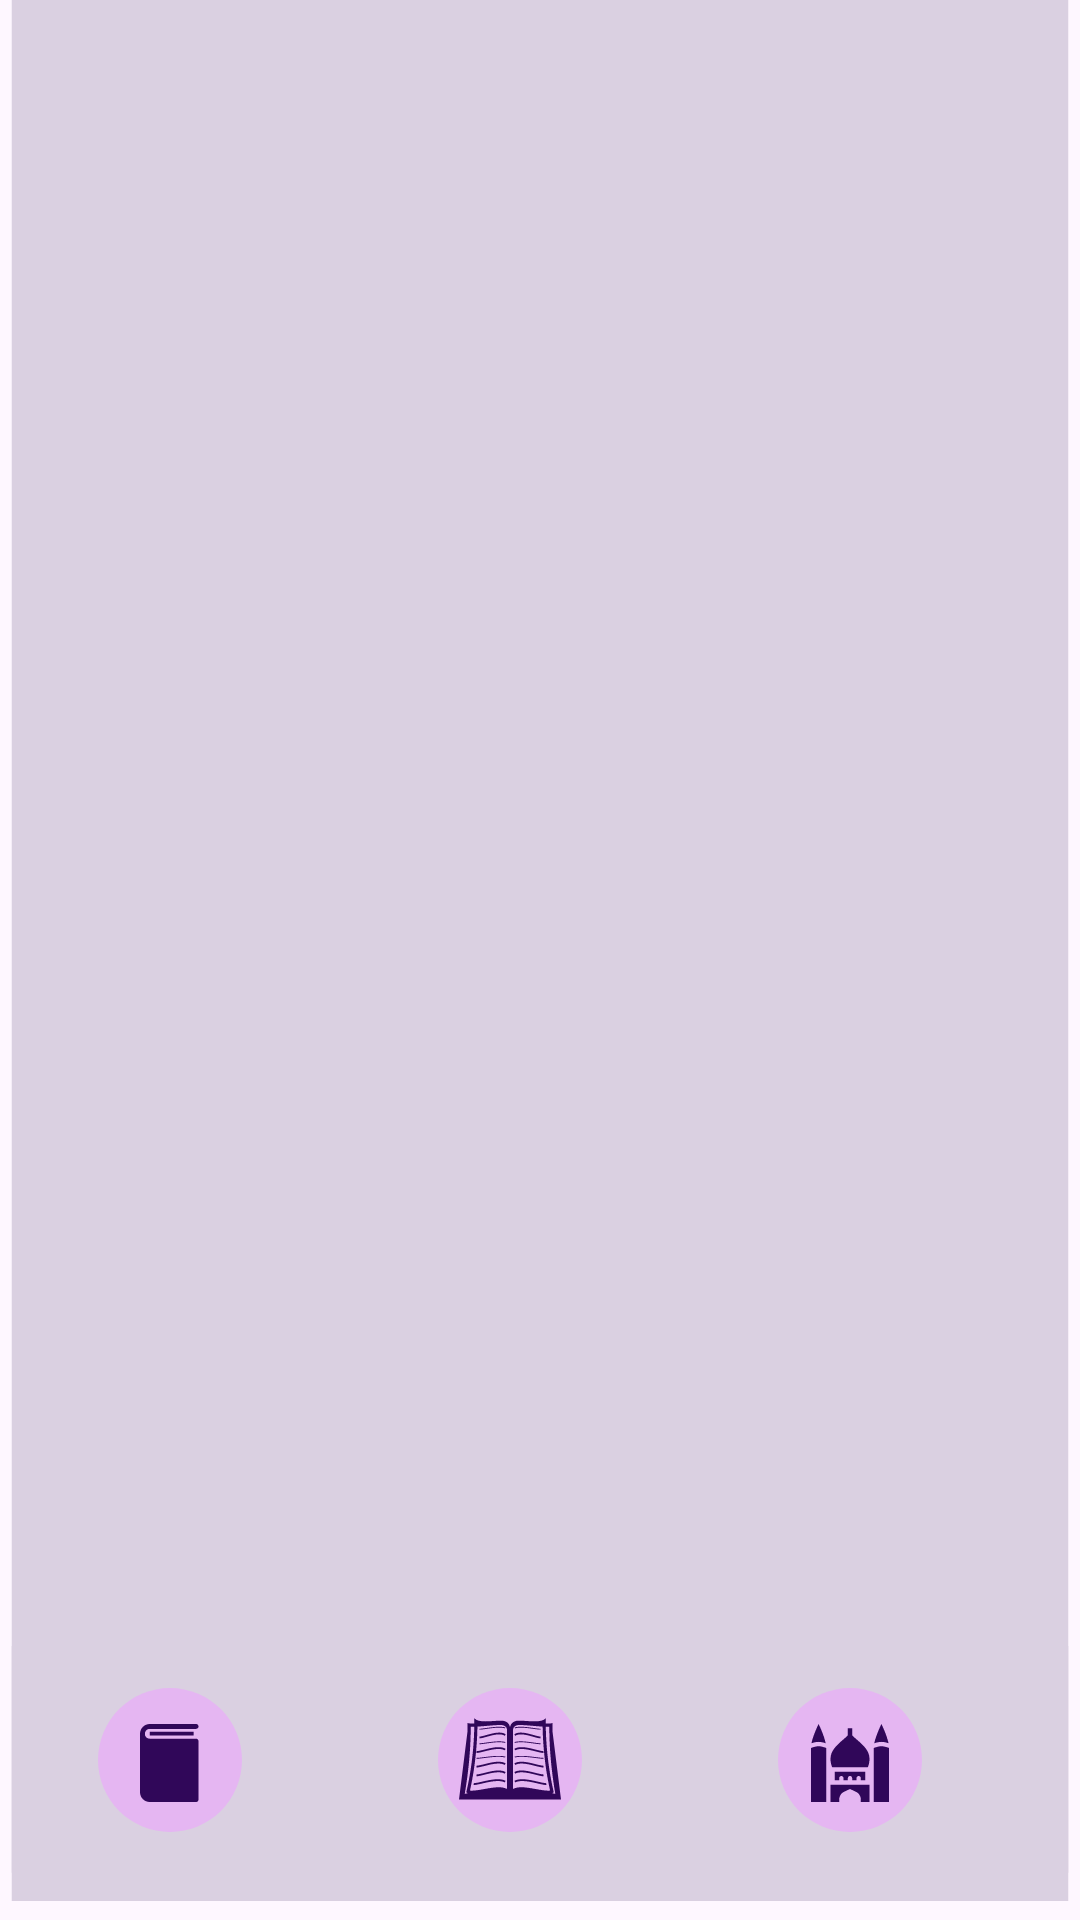

Produce the Android XML layout that renders to this screen, including the resource entries it uses.
<!-- AndroidManifest.xml: application theme Theme.QURANApplication -->
<!-- res/layout/activity_main.xml -->
<?xml version="1.0" encoding="utf-8"?>
<LinearLayout xmlns:android="http://schemas.android.com/apk/res/android"
    xmlns:app="http://schemas.android.com/apk/res-auto"
    xmlns:tools="http://schemas.android.com/tools"
    android:layout_width="match_parent"
    android:layout_height="match_parent"
    android:background="@drawable/prayer_page_bg"
    android:orientation="vertical"
    tools:context=".MainActivity">

    <FrameLayout
        android:id="@+id/frameLayout"
        android:layout_width="match_parent"
        android:layout_height="match_parent"
        android:layout_weight="1" />

    <LinearLayout
        android:layout_width="match_parent"
        android:layout_height="wrap_content"
        android:layout_marginBottom="15dp"
        android:layout_weight="6"
        android:background="@drawable/prayer_page_bg"
        android:gravity="center"
        android:orientation="horizontal"
        android:paddingRight="20dp">

        <androidx.appcompat.widget.AppCompatImageButton
            android:id="@+id/bookBtn"
            android:layout_width="wrap_content"
            android:layout_height="wrap_content"
            android:layout_weight="1"
            android:background="#00000000"
            android:src="@drawable/book_button_unselected" />

        <androidx.appcompat.widget.AppCompatImageButton
            android:id="@+id/quranBtn"
            android:layout_width="wrap_content"
            android:layout_height="wrap_content"
            android:layout_weight="1"
            android:background="#00000000"
            android:src="@drawable/quran_button_unselected" />

        <androidx.appcompat.widget.AppCompatImageButton
            android:id="@+id/mosqueBtn"
            android:layout_width="wrap_content"
            android:layout_height="wrap_content"
            android:layout_weight="1"
            android:background="#00000000"
            android:src="@drawable/mosque_button_unselected" />
    </LinearLayout>

</LinearLayout>
<!-- resources referenced by this layout -->
<resources>
  <!-- drawable book_button_unselected (drawable) -->
  <vector xmlns:android="http://schemas.android.com/apk/res/android"
      android:width="48dp"
      android:height="48dp"
      android:viewportWidth="48"
      android:viewportHeight="48">
    <path
        android:pathData="M24,24m-24,0a24,24 0,1 1,48 0a24,24 0,1 1,-48 0"
        android:fillColor="#E5B6F2"/>
    <path
        android:pathData="M17.256,14.6H31.881V15.859H17.256V14.6Z"
        android:fillColor="#300759"/>
    <path
        android:pathData="M32.693,16.875H17.142C16.935,16.872 16.73,16.827 16.541,16.743C16.351,16.659 16.181,16.537 16.039,16.385C15.898,16.233 15.789,16.055 15.719,15.859C15.649,15.664 15.619,15.457 15.631,15.25C15.63,14.838 15.785,14.441 16.066,14.139C16.347,13.838 16.731,13.654 17.142,13.625H32.693C32.909,13.625 33.116,13.539 33.268,13.387C33.42,13.235 33.506,13.028 33.506,12.813C33.506,12.597 33.42,12.39 33.268,12.238C33.116,12.086 32.909,12 32.693,12H17.142C16.3,12.03 15.502,12.385 14.917,12.991C14.332,13.597 14.005,14.407 14.006,15.25C13.998,15.383 13.998,15.516 14.006,15.648C13.998,15.713 13.998,15.778 14.006,15.843V34.75C14.005,35.593 14.332,36.403 14.917,37.009C15.502,37.615 16.3,37.971 17.142,38H32.693C32.909,38 33.116,37.914 33.268,37.762C33.42,37.61 33.506,37.403 33.506,37.188V17.891V17.817V17.744C33.506,17.523 33.423,17.31 33.272,17.149C33.121,16.987 32.914,16.889 32.693,16.875Z"
        android:fillColor="#300759"/>
  </vector>
  <!-- drawable mosque_button_unselected: vector/xml drawable (drawable, 2165 chars, omitted) -->
  <!-- drawable prayer_page_bg (drawable) -->
  <vector xmlns:android="http://schemas.android.com/apk/res/android"
      android:width="368dp"
      android:height="808dp"
      android:viewportWidth="368"
      android:viewportHeight="808">
    <path
        android:pathData="M4,0h360v800h-360z"
        android:fillColor="#DAD0E1"/>
  </vector>
  <!-- drawable quran_button_unselected: vector/xml drawable (drawable, 8282 chars, omitted) -->
  <style name="Theme.QURANApplication" parent="Base.Theme.QURANApplication" />
  <style name="Base.Theme.QURANApplication" parent="Theme.Material3.DayNight.NoActionBar">
          
          
      </style>
</resources>
